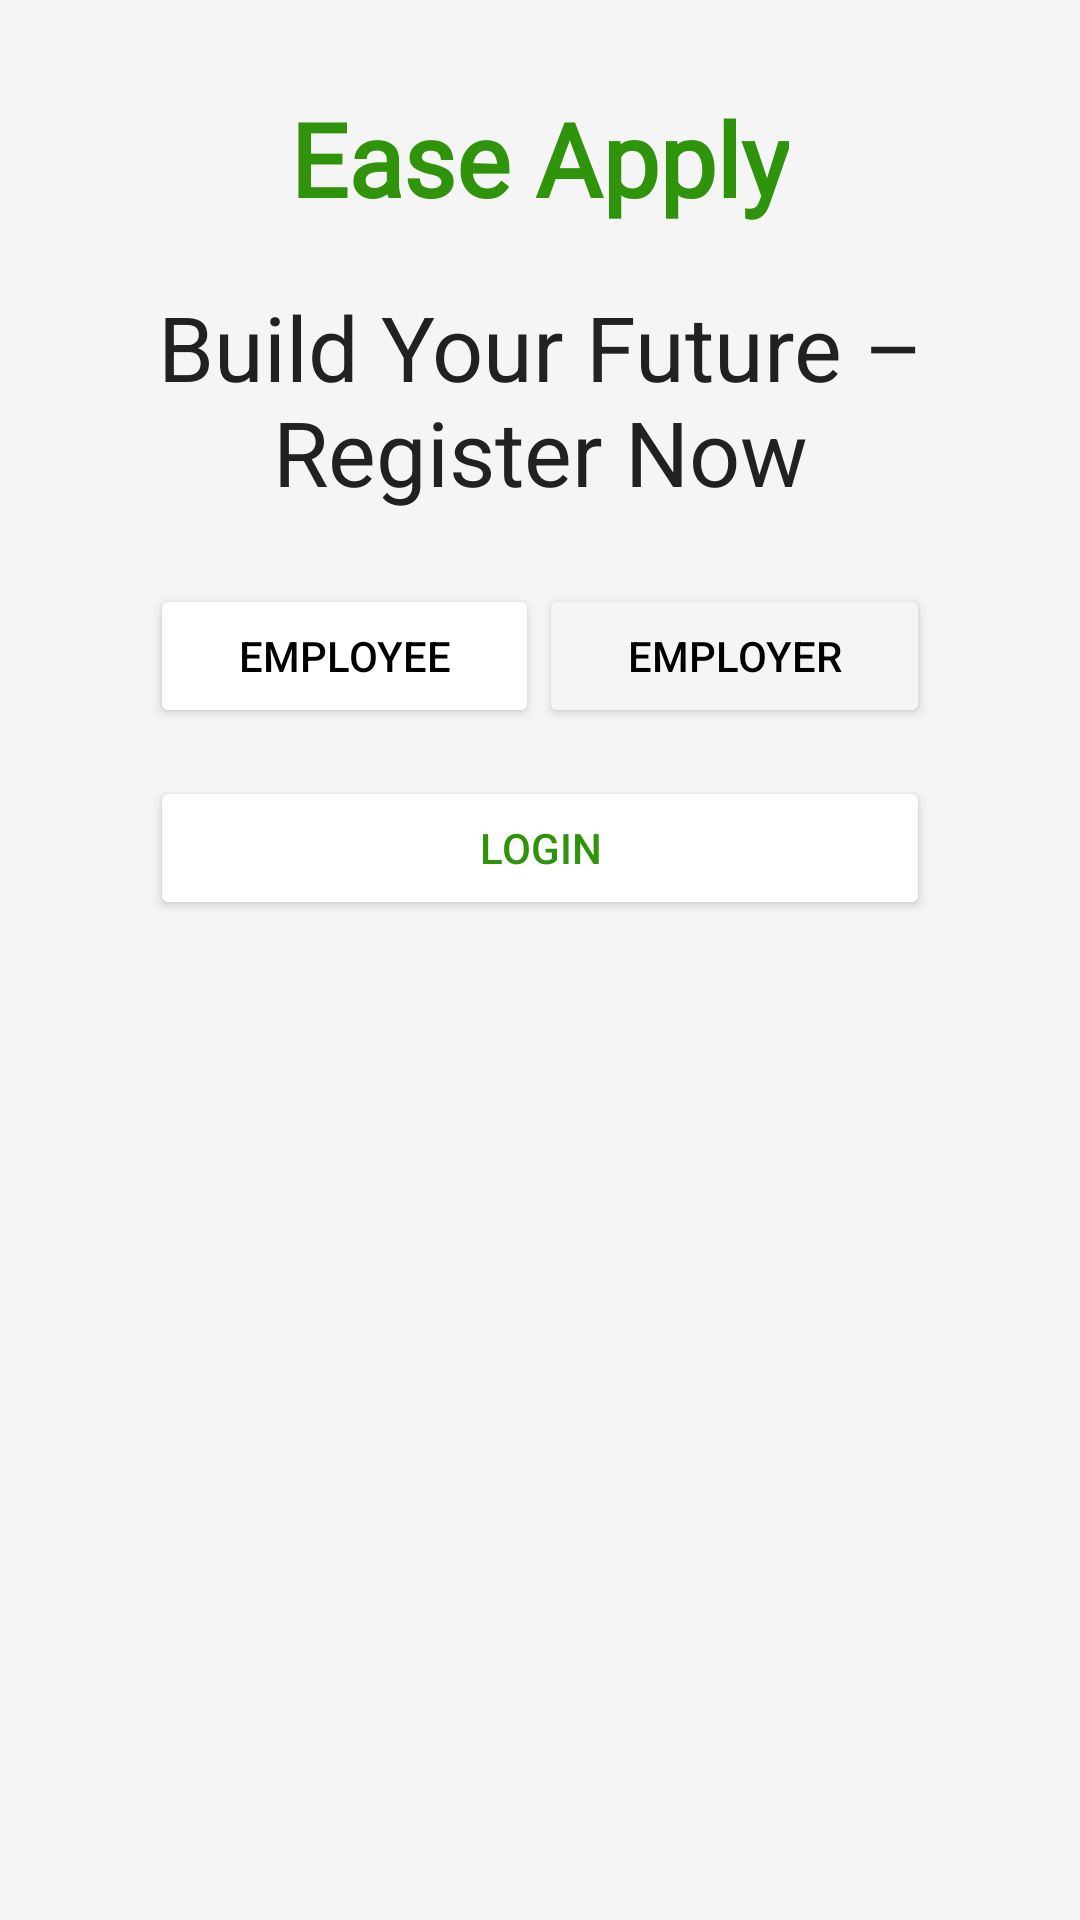

Here is an Android app screen rendered from its layout file. Give the layout XML and the strings, colors and styles it references.
<!-- AndroidManifest.xml: activity theme Theme.EaseApplyPortal -->
<!-- res/layout/activity_register.xml -->
<?xml version="1.0" encoding="utf-8"?>

<RelativeLayout xmlns:android="http://schemas.android.com/apk/res/android"
    xmlns:tools="http://schemas.android.com/tools"
    android:layout_width="match_parent"
    android:layout_height="wrap_content"
    android:background="#F5F5F5"
    android:paddingLeft="50dp"
    android:paddingRight="50dp"
    tools:context=".RegisterActivity">

    
    <TextView
        android:id="@+id/appName"
        android:layout_width="wrap_content"
        android:layout_height="wrap_content"
        android:layout_centerHorizontal="true"
        android:layout_marginTop="30dp"
        android:fontFamily="@font/bagel_fat_one"
        android:text="Ease Apply"
        android:textColor="#2F930B"
        android:textSize="34sp"
        android:textStyle="bold"
        tools:ignore="HardcodedText" />

    
    <TextView
        android:id="@+id/registerTitle"
        android:layout_width="wrap_content"
        android:layout_height="wrap_content"
        android:layout_below="@id/appName"
        android:layout_centerHorizontal="true"
        android:layout_marginTop="20dp"
        android:fontFamily="sans-serif-thin"
        android:text="Build Your Future – Register Now"
        android:textAlignment="center"
        android:textColor="#212121"
        android:textSize="30sp"
        android:textStyle="bold"
        tools:ignore="HardcodedText" />

    
    <LinearLayout
        android:id="@+id/fragmentButtons"
        android:layout_width="match_parent"
        android:layout_height="wrap_content"
        android:layout_below="@id/registerTitle"
        android:layout_marginTop="24dp"
        android:gravity="center"
        android:orientation="horizontal">

        <Button
            android:id="@+id/buttonEmployeeFragment"
            android:layout_width="wrap_content"
            android:layout_height="wrap_content"
            android:layout_weight="0.5"
            android:backgroundTint="#ffffff"
            android:text="Employee"
            android:textColor="@color/black"
            tools:ignore="ButtonStyle,HardcodedText" />

        <Button
            android:id="@+id/buttonEmployerFragment"
            android:layout_width="wrap_content"
            android:layout_height="wrap_content"
            android:layout_weight="0.5"
            android:backgroundTint="#F5F5F5"
            android:text="Employer"
            android:textColor="@color/black"
            tools:ignore="ButtonStyle,HardcodedText" />

    </LinearLayout>

    
    <FrameLayout
        android:id="@+id/containerRegisterFragment"
        android:layout_width="match_parent"
        android:layout_height="wrap_content"
        android:layout_below="@id/fragmentButtons"
        android:layout_marginTop="16dp"
        android:layout_weight="1"
        tools:ignore="ObsoleteLayoutParam" />

    
    <Button
        android:id="@+id/buttonLogin"
        android:layout_width="match_parent"
        android:layout_height="wrap_content"
        android:layout_below="@id/containerRegisterFragment"
        android:layout_marginBottom="8dp"
        android:backgroundTint="#ffffff"
        android:elevation="4dp"
        android:fontFamily="sans-serif-medium"
        android:minHeight="48dp"
        android:padding="12dp"
        android:text="Login"
        android:textColor="#2F930B"
        tools:ignore="HardcodedText,VisualLintButtonSize,TouchTargetSizeCheck,TextContrastCheck" />

</RelativeLayout>
<!-- resources referenced by this layout -->
<resources>
  <color name="black">#FF000000</color>
  <style name="Theme.EaseApplyPortal" parent="Theme.MaterialComponents.Light.NoActionBar">
          <item name="android:windowBackground">@color/background</item>
          <item name="android:windowNoTitle">true</item>
          <item name="android:windowFullscreen">true</item>
          <item name="android:windowActionBar">false</item>
      </style>
  <color name="background">#F5F5F5</color>
</resources>
